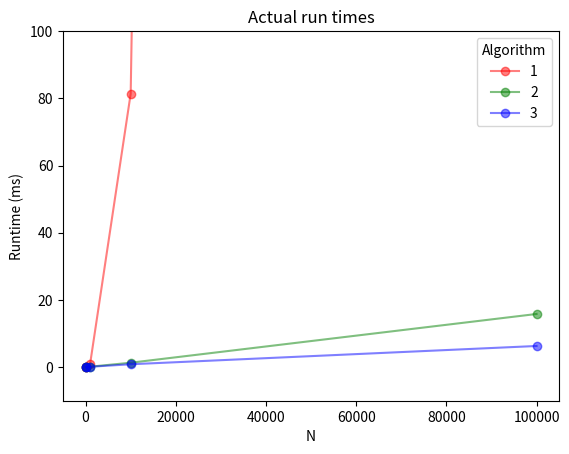

This chart was generated by the following Python code:
import matplotlib.pyplot as plt
import numpy as np


# Plot expected curves
# x = np.linspace(10, 100000)
# a = x * x
# b = x * np.log(x)
# c = x
# d = np.log(x)
#
#
# fig = plt.figure(figsize = (5, 5))
# p1 = plt.plot(x, a, c="red", alpha=0.5)
# p2 = plt.plot(x, b, c="green", alpha=0.5)
# p3 = plt.plot(x, c, c="blue", alpha=0.5)
# p3 = plt.plot(x, d, c="purple", alpha=0.5)
# plt.legend(["1", "2", "3", "4"], title="Algorithm")

# Plot individual scatter plots
x1 = [10, 100, 1000, 10000, 100000]
y1 = [0.002, 0.013, 0.94, 81.36, 7381.01]
y2 = [0.001, 0.009, 0.125, 1.312, 15.817]
y3 = [0.007, 0.011, 0.109, 0.853, 6.29]
# x1 = [10, 100, 1000]
# y1 = [0.002, 0.013, 0.94]
# y2 = [0.001, 0.009, 0.125]
# y3 = [0.007, 0.011, 0.109]
#
# p1 = plt.scatter(x1, y1, c="red", alpha=0.5)
# p2 = plt.scatter(x1, y2, c="green", alpha=0.5)
# p3 = plt.scatter(x1, y3, c="blue", alpha=0.5)
p1 = plt.plot(x1, y1, '-o', c="red", alpha=0.5)
p2 = plt.plot(x1, y2, '-o', c="green", alpha=0.5)
p3 = plt.plot(x1, y3, '-o', c="blue", alpha=0.5)

# plt.legend((p1, p2, p3), ("1", "2", "3"), scatterpoints=1, loc="upper left", title="Algorithm")
plt.legend(["1", "2", "3"], title="Algorithm")


plt.ylim((-10, 100))
# plt.yscale("log")
# plt.xscale("log")
plt.title("Actual run times")
plt.xlabel("N")
plt.ylabel("Runtime (ms)")
plt.savefig("output.png")
